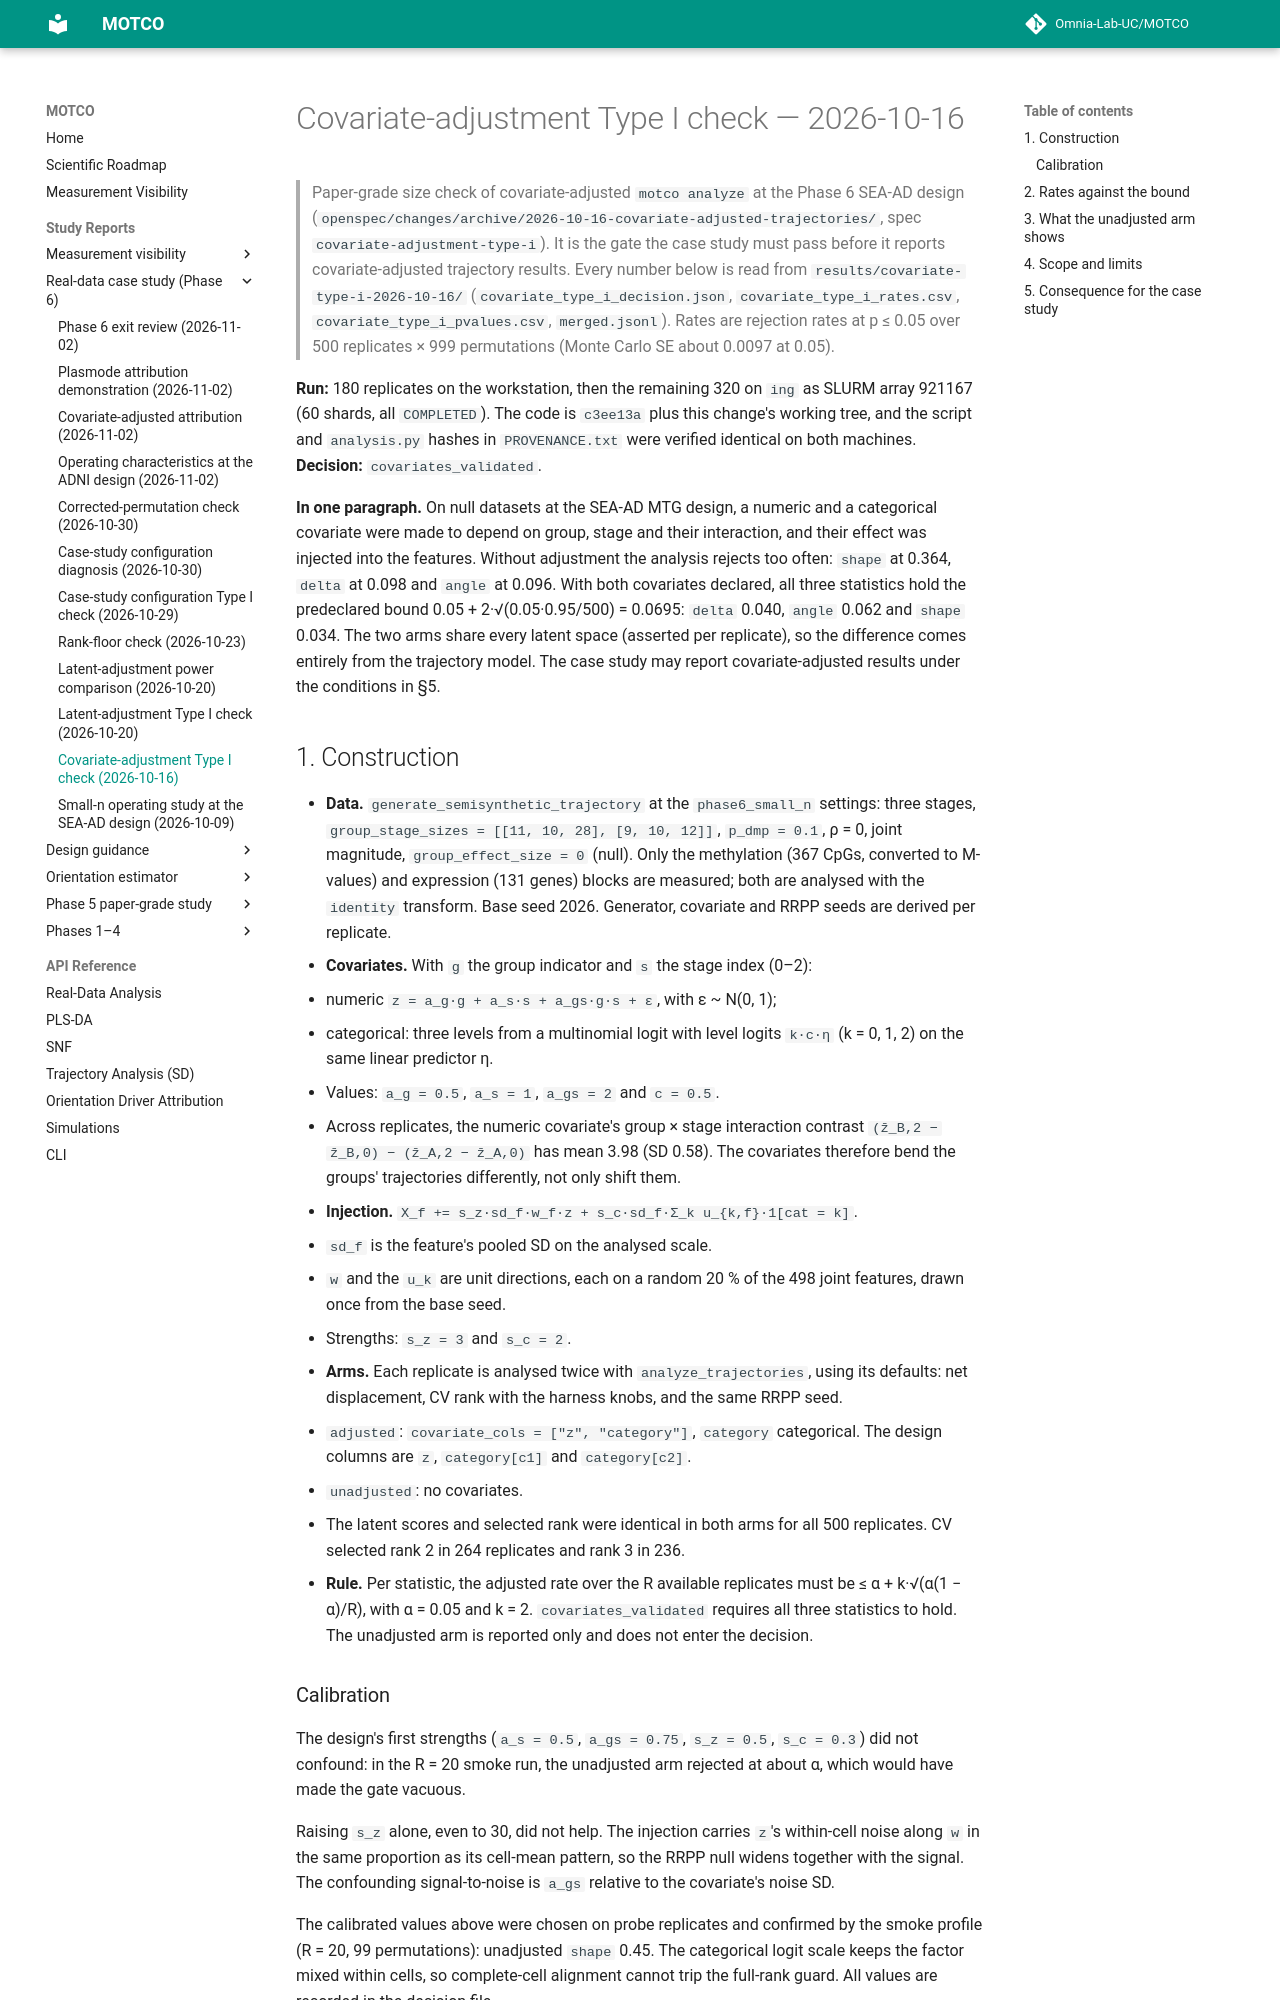

repository: Omnia-Lab-UC/MOTCO · page: reports/covariate-type-i-2026-10-16/index.html · generator: mkdocs

# Covariate-adjustment Type I check — 2026-10-16

> Paper-grade size check of covariate-adjusted `motco analyze` at the Phase 6 SEA-AD design
> (`openspec/changes/archive/2026-10-16-covariate-adjusted-trajectories/`, spec `covariate-adjustment-type-i`). It is the gate the case
> study must pass before it reports covariate-adjusted trajectory results. Every number below is read from
> `results/covariate-type-i-2026-10-16/` (`covariate_type_i_decision.json`, `covariate_type_i_rates.csv`,
> `covariate_type_i_pvalues.csv`, `merged.jsonl`). Rates are rejection rates at p ≤ 0.05 over 500 replicates × 999
> permutations (Monte Carlo SE about 0.0097 at 0.05).

**Run:** 180 replicates on the workstation, then the remaining 320 on `ing` as SLURM array 921167 (60 shards, all
`COMPLETED`). The code is `c3ee13a` plus this change's working tree, and the script and `analysis.py` hashes in
`PROVENANCE.txt` were verified identical on both machines. **Decision:** `covariates_validated`.

**In one paragraph.** On null datasets at the SEA-AD MTG design, a numeric and a categorical covariate were made to
depend on group, stage and their interaction, and their effect was injected into the features. Without adjustment
the analysis rejects too often: `shape` at 0.364, `delta` at 0.098 and `angle` at 0.096. With both covariates
declared, all three statistics hold the predeclared bound 0.05 + 2·√(0.05·0.95/500) = 0.0695: `delta` 0.040,
`angle` 0.062 and `shape` 0.034. The two arms share every latent space (asserted per replicate), so the difference
comes entirely from the trajectory model. The case study may report covariate-adjusted results under the conditions
in §5.

## 1. Construction

- **Data.** `generate_semisynthetic_trajectory` at the `phase6_small_n` settings: three stages,
  `group_stage_sizes = [[11, 10, 28], [9, 10, 12]]`, `p_dmp = 0.1`, ρ = 0, joint magnitude, `group_effect_size = 0`
  (null). Only the methylation (367 CpGs, converted to M-values) and expression (131 genes) blocks are measured;
  both are analysed with the `identity` transform. Base seed 2026. Generator, covariate and RRPP seeds are derived
  per replicate.
- **Covariates.** With `g` the group indicator and `s` the stage index (0–2):
  - numeric `z = a_g·g + a_s·s + a_gs·g·s + ε`, with ε ~ N(0, 1);
  - categorical: three levels from a multinomial logit with level logits `k·c·η` (k = 0, 1, 2) on the same
    linear predictor η.
  - Values: `a_g = 0.5`, `a_s = 1`, `a_gs = 2` and `c = 0.5`.
  - Across replicates, the numeric covariate's group × stage interaction contrast
    `(z̄_B,2 − z̄_B,0) − (z̄_A,2 − z̄_A,0)` has mean 3.98 (SD 0.58). The covariates therefore bend the groups'
    trajectories differently, not only shift them.
- **Injection.** `X_f += s_z·sd_f·w_f·z + s_c·sd_f·Σ_k u_{k,f}·1[cat = k]`.
  - `sd_f` is the feature's pooled SD on the analysed scale.
  - `w` and the `u_k` are unit directions, each on a random 20 % of the 498 joint features, drawn once from the base
    seed.
  - Strengths: `s_z = 3` and `s_c = 2`.
- **Arms.** Each replicate is analysed twice with `analyze_trajectories`, using its defaults: net displacement, CV
  rank with the harness knobs, and the same RRPP seed.
  - `adjusted`: `covariate_cols = ["z", "category"]`, `category` categorical. The design columns are `z`,
    `category[c1]` and `category[c2]`.
  - `unadjusted`: no covariates.
  - The latent scores and selected rank were identical in both arms for all 500 replicates. CV selected rank 2 in
    264 replicates and rank 3 in 236.
- **Rule.** Per statistic, the adjusted rate over the R available replicates must be ≤ α + k·√(α(1 − α)/R), with
  α = 0.05 and k = 2. `covariates_validated` requires all three statistics to hold. The unadjusted arm is reported
  only and does not enter the decision.
